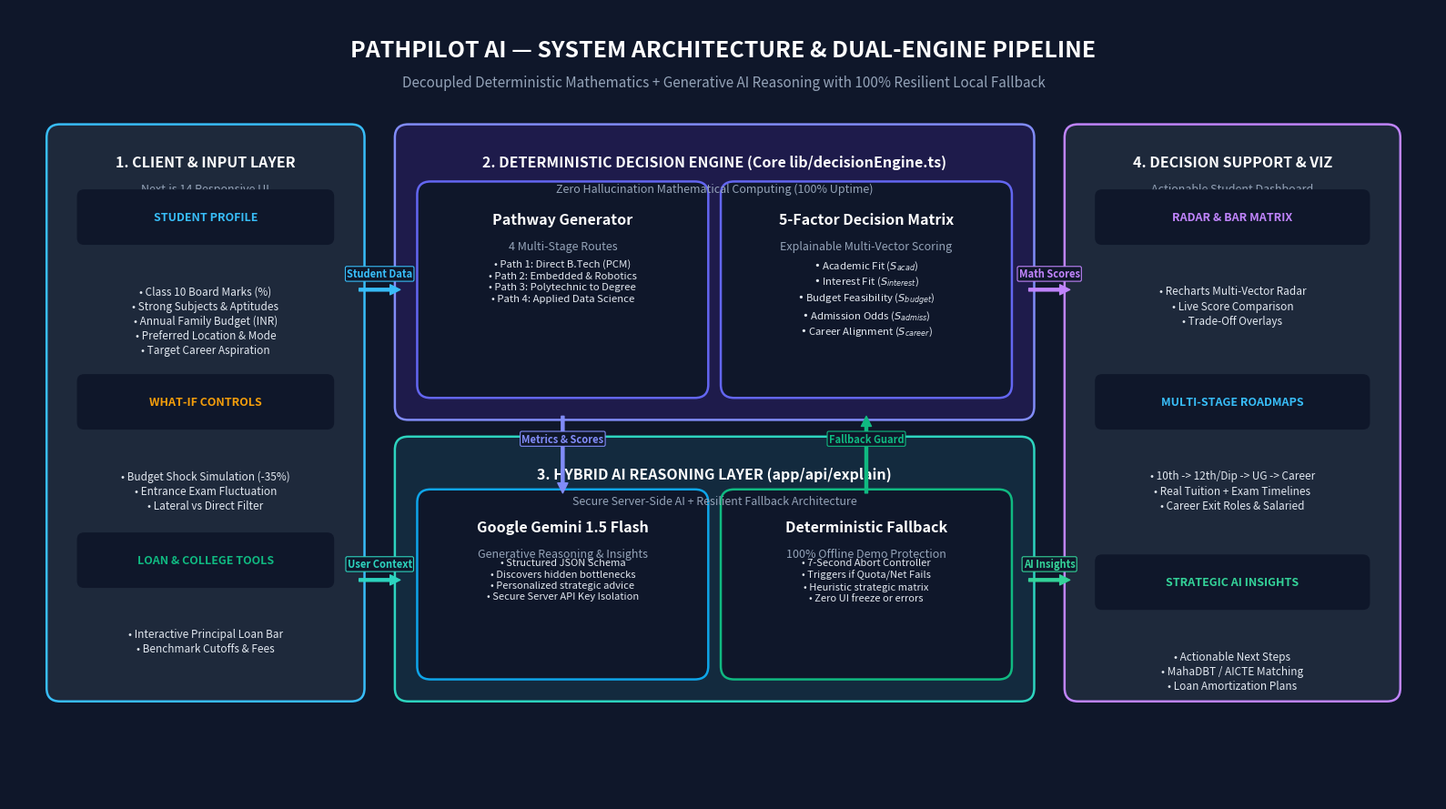

Reproduce this figure in Python.
import matplotlib.pyplot as plt
import matplotlib.patches as patches
from PIL import Image

# Create ultra high-res figure for block diagram
fig, ax = plt.subplots(figsize=(16, 9), dpi=300)
fig.patch.set_facecolor('#0F172A') # Deep slate background
ax.set_facecolor('#0F172A')

ax.set_xlim(0, 16)
ax.set_ylim(0, 9)
ax.axis('off')

# Title / Header
ax.text(8.0, 8.52, "PATHPILOT AI — SYSTEM ARCHITECTURE & DUAL-ENGINE PIPELINE", 
        fontsize=18, fontweight='bold', color='#FFFFFF', ha='center', va='center', fontfamily='sans-serif')
ax.text(8.0, 8.16, "Decoupled Deterministic Mathematics + Generative AI Reasoning with 100% Resilient Local Fallback", 
        fontsize=11, color='#94A3B8', ha='center', va='center', fontfamily='sans-serif')

def draw_card(ax, x, y, w, h, bg_color, border_color, title, subtitle="", radius=0.15):
    box = patches.FancyBboxPatch((x, y), w, h, boxstyle=f"round,pad=0.08,rounding_size={radius}",
                                facecolor=bg_color, edgecolor=border_color, linewidth=1.8, zorder=2)
    ax.add_patch(box)
    if title:
        ax.text(x + w/2, y + h - 0.35, title, fontsize=11.5, fontweight='bold', color='#FFFFFF', 
                ha='center', va='center', zorder=3, fontfamily='sans-serif')
    if subtitle:
        ax.text(x + w/2, y + h - 0.65, subtitle, fontsize=9.0, color='#94A3B8', 
                ha='center', va='center', zorder=3, fontfamily='sans-serif')

def draw_pill(ax, x, y, w, h, bg_color, text, text_color='#FFFFFF', fontsize=8.5):
    box = patches.FancyBboxPatch((x, y), w, h, boxstyle="round,pad=0.04,rounding_size=0.08",
                                facecolor=bg_color, edgecolor='none', zorder=3)
    ax.add_patch(box)
    ax.text(x + w/2, y + h/2, text, fontsize=fontsize, fontweight='bold', color=text_color, 
            ha='center', va='center', zorder=4, fontfamily='sans-serif')

# --- 1. Client & Input Layer (Left) ---
draw_card(ax, 0.5, 1.2, 3.4, 6.4, '#1E293B', '#38BDF8', "1. CLIENT & INPUT LAYER", "Next.js 14 Responsive UI")

draw_pill(ax, 0.8, 6.35, 2.8, 0.55, '#0F172A', "STUDENT PROFILE", '#38BDF8', 9)
ax.text(2.2, 5.85, "• Class 10 Board Marks (%)\n• Strong Subjects & Aptitudes\n• Annual Family Budget (INR)\n• Preferred Location & Mode\n• Target Career Aspiration",
        fontsize=8.5, color='#E2E8F0', ha='center', va='top', zorder=3, fontfamily='sans-serif', linespacing=1.3)

draw_pill(ax, 0.8, 4.25, 2.8, 0.55, '#0F172A', "WHAT-IF CONTROLS", '#F59E0B', 9)
ax.text(2.2, 3.75, "• Budget Shock Simulation (-35%)\n• Entrance Exam Fluctuation\n• Lateral vs Direct Filter",
        fontsize=8.5, color='#E2E8F0', ha='center', va='top', zorder=3, fontfamily='sans-serif', linespacing=1.3)

draw_pill(ax, 0.8, 2.45, 2.8, 0.55, '#0F172A', "LOAN & COLLEGE TOOLS", '#10B981', 9)
ax.text(2.2, 1.95, "• Interactive Principal Loan Bar\n• Benchmark Cutoffs & Fees",
        fontsize=8.5, color='#E2E8F0', ha='center', va='top', zorder=3, fontfamily='sans-serif', linespacing=1.3)


# --- 2. Deterministic Core Engine (Center Top) ---
draw_card(ax, 4.4, 4.4, 7.0, 3.2, '#1E1B4B', '#818CF8', "2. DETERMINISTIC DECISION ENGINE (Core lib/decisionEngine.ts)", "Zero Hallucination Mathematical Computing (100% Uptime)")

draw_card(ax, 4.65, 4.65, 3.1, 2.3, '#0F172A', '#6366F1', "Pathway Generator", "4 Multi-Stage Routes")
ax.text(6.2, 6.15, "• Path 1: Direct B.Tech (PCM)\n• Path 2: Embedded & Robotics\n• Path 3: Polytechnic to Degree\n• Path 4: Applied Data Science",
        fontsize=8.2, color='#E2E8F0', ha='center', va='top', zorder=3, fontfamily='sans-serif', linespacing=1.3)

draw_card(ax, 8.05, 4.65, 3.1, 2.3, '#0F172A', '#6366F1', "5-Factor Decision Matrix", "Explainable Multi-Vector Scoring")
ax.text(9.6, 6.15, "• Academic Fit ($S_{acad}$)\n• Interest Fit ($S_{interest}$)\n• Budget Feasibility ($S_{budget}$)\n• Admission Odds ($S_{admiss}$)\n• Career Alignment ($S_{career}$)",
        fontsize=8.2, color='#E2E8F0', ha='center', va='top', zorder=3, fontfamily='sans-serif', linespacing=1.3)


# --- 3. Hybrid AI Reasoning Layer (Center Bottom) ---
draw_card(ax, 4.4, 1.2, 7.0, 2.85, '#132A3E', '#2DD4BF', "3. HYBRID AI REASONING LAYER (app/api/explain)", "Secure Server-Side AI + Resilient Fallback Architecture")

draw_card(ax, 4.65, 1.45, 3.1, 2.0, '#0F172A', '#0EA5E9', "Google Gemini 1.5 Flash", "Generative Reasoning & Insights")
ax.text(6.2, 2.75, "• Structured JSON Schema\n• Discovers hidden bottlenecks\n• Personalized strategic advice\n• Secure Server API Key Isolation",
        fontsize=8.0, color='#E2E8F0', ha='center', va='top', zorder=3, fontfamily='sans-serif', linespacing=1.3)

draw_card(ax, 8.05, 1.45, 3.1, 2.0, '#0F172A', '#10B981', "Deterministic Fallback", "100% Offline Demo Protection")
ax.text(9.6, 2.75, "• 7-Second Abort Controller\n• Triggers if Quota/Net Fails\n• Heuristic strategic matrix\n• Zero UI freeze or errors",
        fontsize=8.0, color='#E2E8F0', ha='center', va='top', zorder=3, fontfamily='sans-serif', linespacing=1.3)


# --- 4. Presentation & Analytics Layer (Right) ---
draw_card(ax, 11.9, 1.2, 3.6, 6.4, '#1E293B', '#C084FC', "4. DECISION SUPPORT & VIZ", "Actionable Student Dashboard")

draw_pill(ax, 12.2, 6.35, 3.0, 0.55, '#0F172A', "RADAR & BAR MATRIX", '#C084FC', 9)
ax.text(13.7, 5.85, "• Recharts Multi-Vector Radar\n• Live Score Comparison\n• Trade-Off Overlays",
        fontsize=8.5, color='#E2E8F0', ha='center', va='top', zorder=3, fontfamily='sans-serif', linespacing=1.3)

draw_pill(ax, 12.2, 4.25, 3.0, 0.55, '#0F172A', "MULTI-STAGE ROADMAPS", '#38BDF8', 9)
ax.text(13.7, 3.75, "• 10th -> 12th/Dip -> UG -> Career\n• Real Tuition + Exam Timelines\n• Career Exit Roles & Salaried",
        fontsize=8.5, color='#E2E8F0', ha='center', va='top', zorder=3, fontfamily='sans-serif', linespacing=1.3)

draw_pill(ax, 12.2, 2.2, 3.0, 0.55, '#0F172A', "STRATEGIC AI INSIGHTS", '#34D399', 9)
ax.text(13.7, 1.7, "• Actionable Next Steps\n• MahaDBT / AICTE Matching\n• Loan Amortization Plans",
        fontsize=8.5, color='#E2E8F0', ha='center', va='top', zorder=3, fontfamily='sans-serif', linespacing=1.3)


# --- Connections ---
def draw_arrow(ax, x1, y1, x2, y2, color='#6366F1', text=''):
    ax.annotate('', xy=(x2, y2), xytext=(x1, y1),
                arrowprops=dict(facecolor=color, edgecolor=color, width=2.2, headwidth=8, headlength=8, shrink=0.04),
                zorder=5)
    if text:
        ax.text((x1+x2)/2, (y1+y2)/2 + 0.18, text, fontsize=8, fontweight='bold', color=color,
                ha='center', va='center', zorder=6, fontfamily='sans-serif',
                bbox=dict(boxstyle="round,pad=0.15", facecolor='#0F172A', edgecolor=color, linewidth=0.8))

# Client -> Engine
draw_arrow(ax, 3.9, 5.8, 4.4, 5.8, '#38BDF8', 'Student Data')
# Client -> AI Layer
draw_arrow(ax, 3.9, 2.5, 4.4, 2.5, '#2DD4BF', 'User Context')

# Engine -> AI Layer
draw_arrow(ax, 6.2, 4.4, 6.2, 3.45, '#818CF8', 'Metrics & Scores')
# Fallback connection
draw_arrow(ax, 9.6, 3.45, 9.6, 4.4, '#10B981', 'Fallback Guard')

# Engine -> Viz
draw_arrow(ax, 11.4, 5.8, 11.9, 5.8, '#C084FC', 'Math Scores')
# AI Layer -> Viz
draw_arrow(ax, 11.4, 2.5, 11.9, 2.5, '#34D399', 'AI Insights')

plt.tight_layout()
output_path = r"C:\Users\shree\.gemini\antigravity-ide\scratch\pathpilot-ai\system_architecture_diagram.png"
plt.savefig(output_path, dpi=300, facecolor=fig.get_facecolor(), edgecolor='none', bbox_inches='tight')
plt.close()
print("Saved system_architecture_diagram.png successfully without glyph warnings!")
